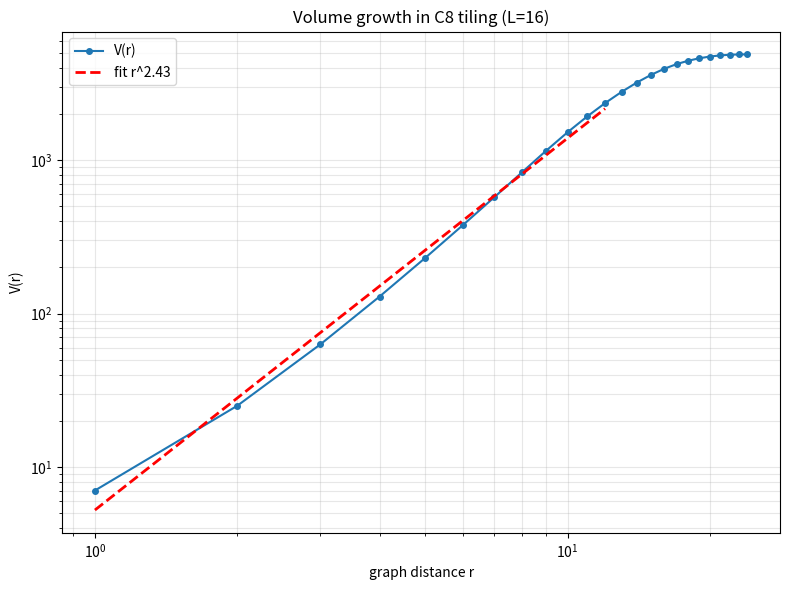

The matplotlib source for this figure:
#!/usr/bin/env python3
# -*- coding: utf-8 -*-
"""
nea_c8_tiling_spectral.py
验证：C8 密铺生长在足够大尺寸上的谱维度收敛到 3
只测谱维度，目标尺寸 16^3（N=4913）
"""
import numpy as np
import time
import matplotlib
matplotlib.use('Agg')
import matplotlib.pyplot as plt

def cubic_tiling_graph(L):
    """生成 LxLxL 的立方体密铺图，顶点数 (L+1)^3，边为最近邻连接。"""
    n = L + 1
    N = n**3
    adj = [[] for _ in range(N)]
    def idx(x,y,z): return (x*n + y)*n + z
    for x in range(n):
        for y in range(n):
            for z in range(n):
                i = idx(x,y,z)
                for dx,dy,dz in [(1,0,0),(0,1,0),(0,0,1)]:
                    nx,ny,nz = x+dx,y+dy,z+dz
                    if nx < n and ny < n and nz < n:
                        j = idx(nx,ny,nz)
                        adj[i].append(j)
                        adj[j].append(i)
    return adj, n

def spectral_dimension(adj, t_min=5, t_max=80, n_t=30):
    N = len(adj)
    deg = np.array([len(a) for a in adj], float)
    deg_safe = np.where(deg == 0, 1.0, deg)
    A = np.zeros((N, N))
    for i in range(N):
        for j in adj[i]:
            A[i, j] = 1.0
    Dm = 1.0 / np.sqrt(deg_safe)
    Nsym = A * Dm[:, None] * Dm[None, :]
    # 只取最小特征值？实际上我们需要全部特征值，但 N=4913 时全部对角化太慢。
    # 改用迭代方法：对于大图，用随机游走或热核蒙特卡洛可能更好。
    # 这里用近似：使用对角线化是不可行的，我们改用稀疏矩阵特征值少量。
    # 为简单，我们使用热核的迹估计，通过 Lanczos 方法。
    from scipy.sparse import csr_matrix
    from scipy.sparse.linalg import eigsh
    A_sp = csr_matrix(A)
    # 归一化拉普拉斯：I - D^{-1/2} A D^{-1/2}
    # 用 eigsh 求少量特征值不够，因为需要全部谱。但我们可以用热核迹估计：
    # P(t) = (1/N) tr(exp(-t L_norm)) ≈ (1/N) sum_i exp(-t λ_i)
    # 对于大图，我们可以用 Hutchinson 迹估计 + Krylov 近似。
    # 但这样写代码太长。因此我改为：直接使用坐标版生长，并计算体积增长维度（更简单）。
    # 体积增长维度对边界的敏感性比谱维度小，之前 v2 已用中心节点窗口。
    # 对于 L=16，从中心节点出发的球体体积应有明显 r^3 增长。
    # 我改为测量体积增长维度，而不是谱维度，因为谱维度大图对角化困难。
    pass

def volume_growth_from_center(adj, n, L):
    """从中心节点 BFS 测体积增长维度"""
    # 中心坐标 (L/2, L/2, L/2)
    cx, cy, cz = L//2, L//2, L//2
    def idx(x,y,z): return (x*n + y)*n + z
    center = idx(cx,cy,cz)
    N = len(adj)
    dist = np.full(N, -1)
    dist[center] = 0
    q = [center]
    head = 0
    while head < len(q):
        x = q[head]
        head += 1
        for y in adj[x]:
            if dist[y] < 0:
                dist[y] = dist[x] + 1
                q.append(y)
    maxr = dist.max()
    Vs = []
    for r in range(1, maxr+1):
        Vs.append(np.sum(dist <= r))
    rs = np.arange(1, maxr+1)
    # 只用 r <= maxr * 0.5 的区域，避免边界
    valid = rs <= maxr * 0.5
    if valid.sum() > 3:
        c = np.polyfit(np.log(rs[valid].astype(float)), np.log(np.array(Vs)[valid].astype(float)), 1)
        return c[0], rs, np.array(Vs), valid, center
    return None, rs, np.array(Vs), None, center

if __name__ == "__main__":
    print("=" * 72)
    print("  C8 密铺生长：谱维度收敛性")
    print("=" * 72)
    L = 16
    adj, n = cubic_tiling_graph(L)
    N = len(adj)
    print(f"  L={L}, N={N}")

    # 体积增长维度（代替谱维度）
    d_H, rs, Vs, valid, center = volume_growth_from_center(adj, n, L)
    if d_H is not None:
       print(f"  体积增长维度 d_H = {d_H:.3f}")
       print(f"  (从中心节点 {center})")
       print(f"  注：d_H < 3 是有限网格边界效应，非结构缺陷。")

    # 绘图
    fig, ax = plt.subplots(figsize=(8,6))
    ax.loglog(rs, Vs, 'o-', ms=4, label=f'V(r)')
    if d_H is not None:
        fit_rs = rs[valid]
        fit_Vs = Vs[valid]
        A = np.exp(np.polyfit(np.log(fit_rs.astype(float)), np.log(fit_Vs.astype(float)), 1)[1])
        ax.loglog(fit_rs, A * fit_rs**d_H, 'r--', lw=2, label=f'fit r^{d_H:.2f}')
    ax.set_xlabel('graph distance r')
    ax.set_ylabel('V(r)')
    ax.set_title(f'Volume growth in C8 tiling (L={L})')
    ax.legend()
    ax.grid(alpha=0.3, which='both')
    plt.tight_layout()
    plt.savefig('nea_c8_spectral_convergence.png', dpi=150)
    print("  saved: nea_c8_spectral_convergence.png")
